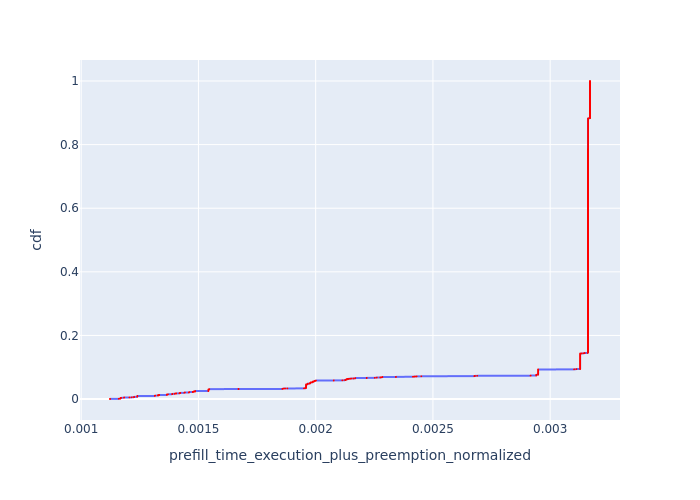

The data file committed next to this chart (first rows):
, Request Id, prefill_time_execution_plus_preemption_n…, cdf
57, 0, 0.001123, 0.0001837
59, 2, 0.001123, 0.0003674
158, 1, 0.001123, 0.0005512
65, 13, 0.00116, 0.0007349
66, 14, 0.00116, 0.0009186
164, 12, 0.00116, 0.001102
9, 3, 0.001166, 0.001286
60, 4, 0.001166, 0.00147
159, 5, 0.001166, 0.001653
12, 17, 0.001168, 0.001837
165, 15, 0.001168, 0.002021
166, 16, 0.001168, 0.002205
14, 20, 0.001168, 0.002388
167, 18, 0.001168, 0.002572
168, 19, 0.001168, 0.002756
0, 7, 0.001169, 0.00294
63, 8, 0.001169, 0.003123
161, 6, 0.001169, 0.003307
1, 10, 0.00117, 0.003491
162, 9, 0.00117, 0.003674
163, 11, 0.00117, 0.003858
2, 21, 0.001183, 0.004042
169, 22, 0.001183, 0.004226
170, 23, 0.001183, 0.004409
3, 26, 0.001183, 0.004593
15, 25, 0.001183, 0.004777
68, 24, 0.001183, 0.00496
5184, 4957, 0.001206, 0.005144
4, 29, 0.001215, 0.005328
16, 27, 0.001215, 0.005512
171, 28, 0.001215, 0.005695
18, 34, 0.001225, 0.005879
174, 33, 0.001225, 0.006063
177, 35, 0.001225, 0.006247
17, 31, 0.001225, 0.00643
172, 30, 0.001225, 0.006614
173, 32, 0.001225, 0.006798
1511, 1829, 0.001239, 0.006981
1512, 1830, 0.001239, 0.007165
1929, 1648, 0.001239, 0.007349
1930, 1649, 0.001239, 0.007533
4529, 4900, 0.001239, 0.007716
4634, 4799, 0.001239, 0.0079
4638, 4800, 0.001239, 0.008084
5085, 4855, 0.001239, 0.008267
5086, 4856, 0.001239, 0.008451
5127, 4901, 0.001239, 0.008635
5182, 4953, 0.001239, 0.008819
5183, 4954, 0.001239, 0.009002
1128, 983, 0.001239, 0.009186
1129, 984, 0.001239, 0.00937
1569, 1919, 0.001239, 0.009554
2139, 1920, 0.001239, 0.009737
70, 36, 0.001314, 0.009921
178, 37, 0.001314, 0.0101
179, 38, 0.001314, 0.01029
5, 39, 0.001315, 0.01047
19, 41, 0.001315, 0.01066
180, 40, 0.001315, 0.01084
4564, 4922, 0.001328, 0.01102
... 5,383 more rows
